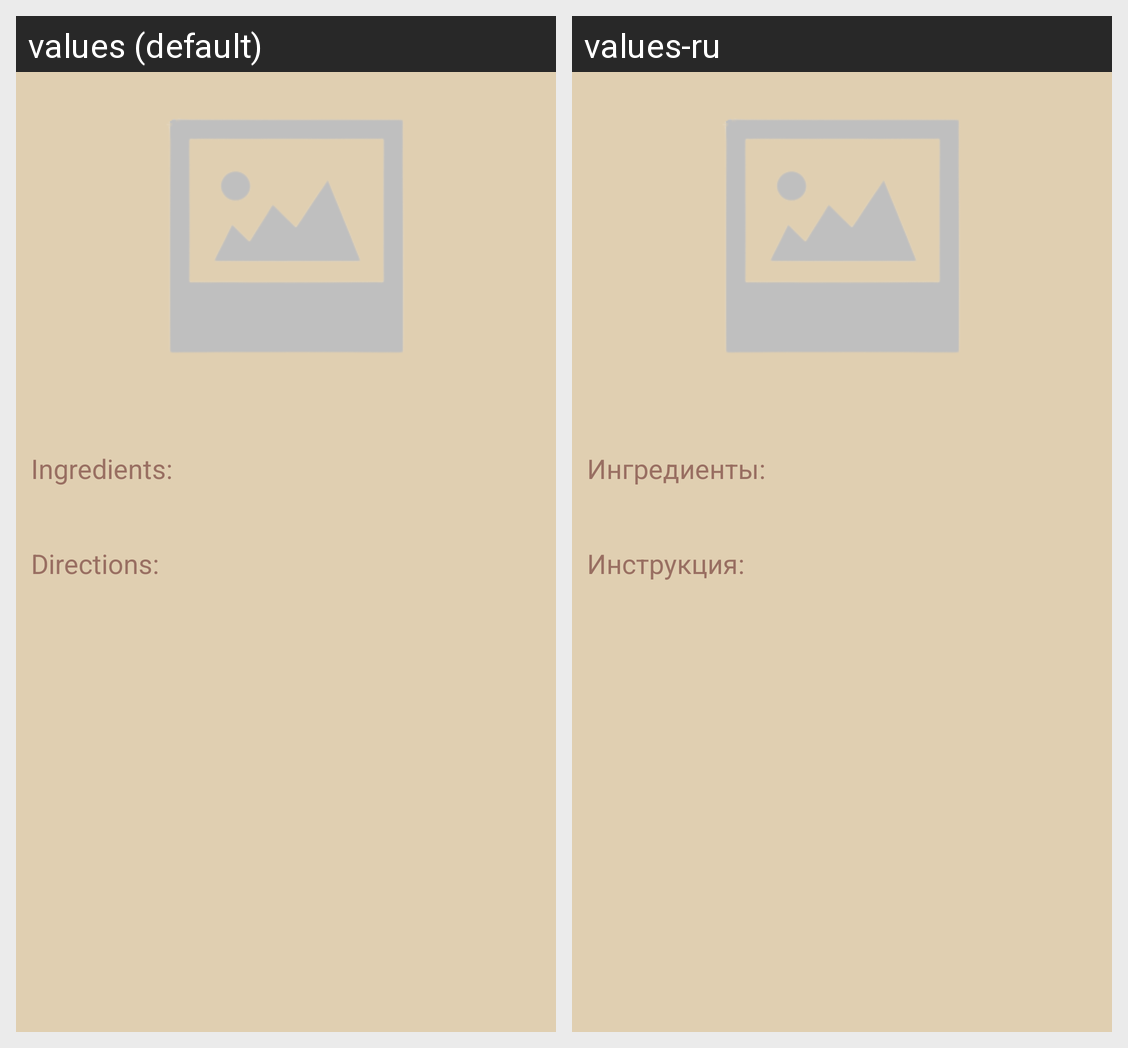

The same Android screen rendered under two of its app's locales, left to right. List the strings drawn on it with the default value and each locale's translation.
Android screen res/layout/activity_my_recipe_detail.xml rendered under 2 locales, left to right: values (default), values-ru. Device: Nexus 5 (rendered at 1080×1920; each locale shown at half size, 540×960, under a caption strip naming it); theme Theme.Recipe.
Strings drawn on this screen, with the default value and each locale's value (text and hints the layout hard-codes, and strings that could not be matched under every locale, appear in the picture but are not listed):

ingredients
  values: Ingredients:
  values-ru: Ингредиенты:

directions
  values: Directions:
  values-ru: Инструкция:
